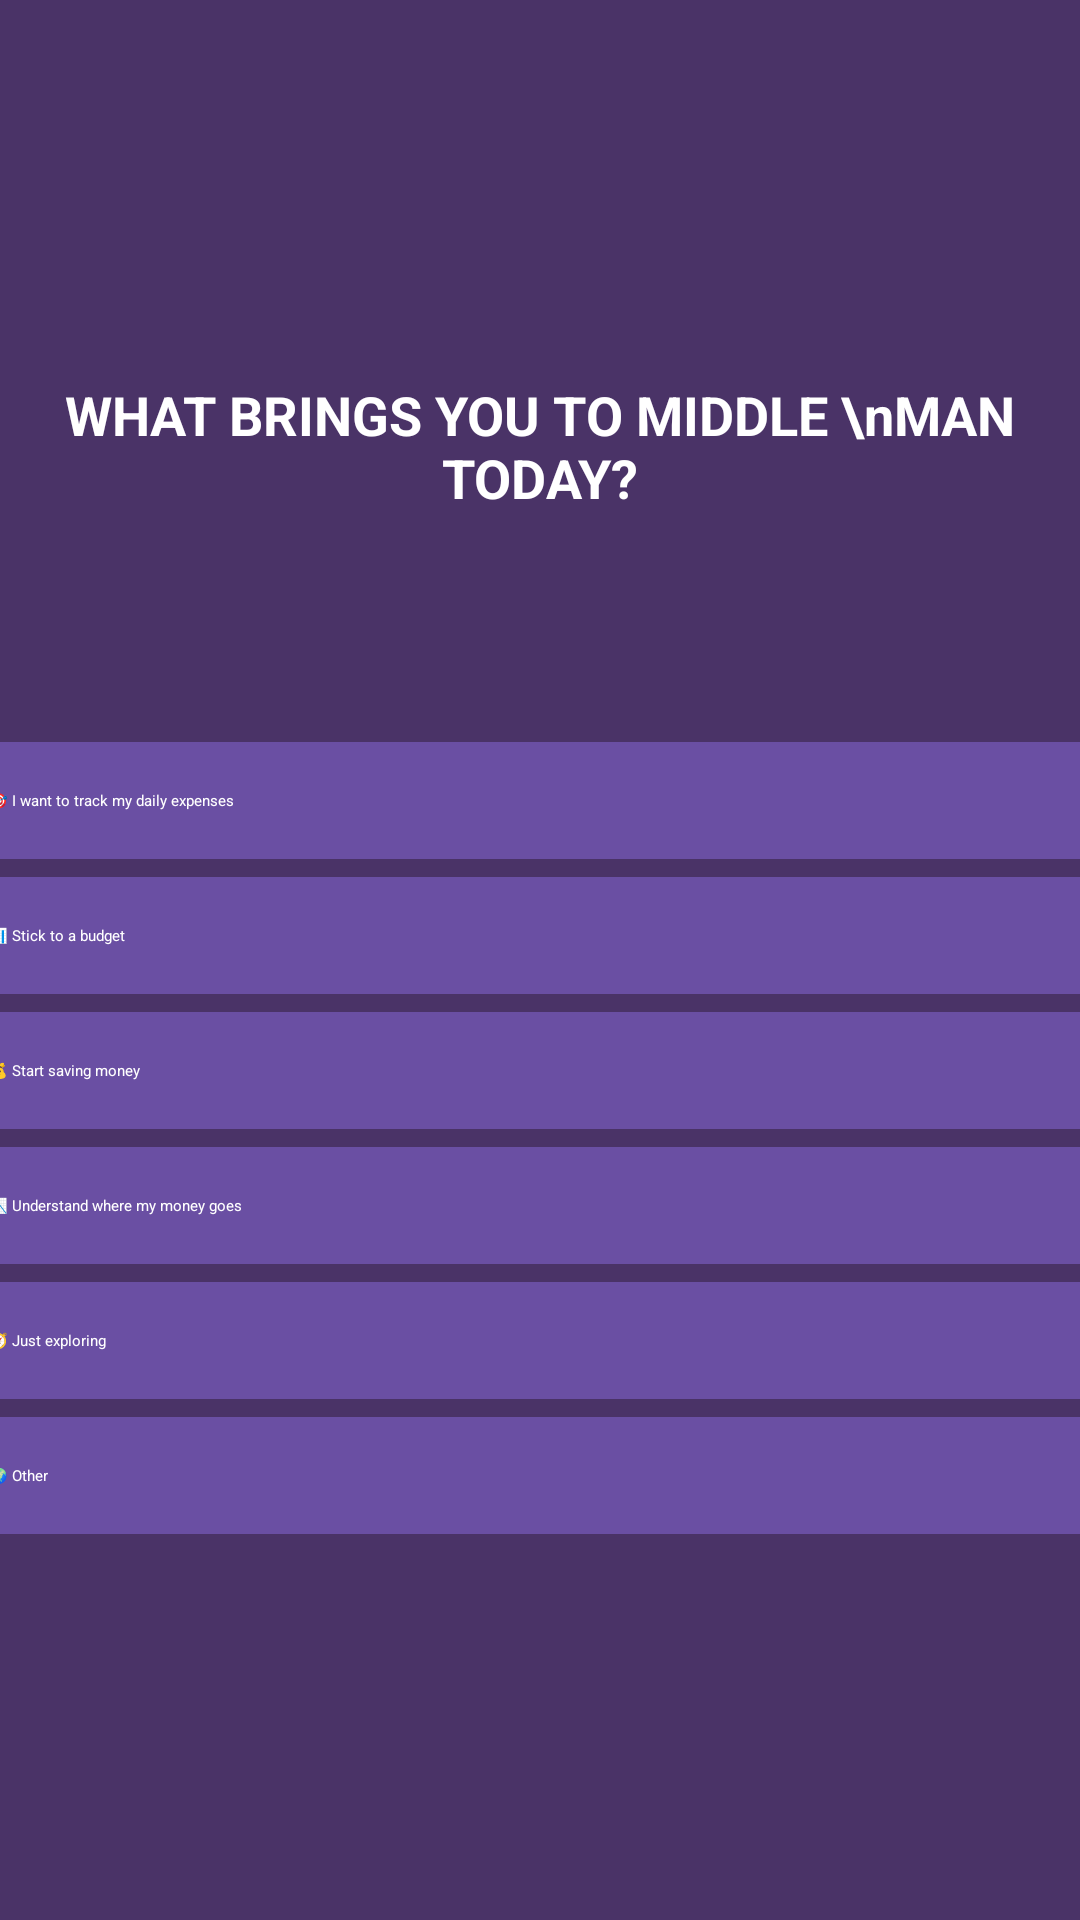

The Android layout XML behind this screen, and the referenced resources:
<!-- AndroidManifest.xml: application theme Theme.BudgetTrackingApp -->
<!-- res/layout/activity_onboarding_screen2.xml -->
<?xml version="1.0" encoding="utf-8"?>
<androidx.constraintlayout.widget.ConstraintLayout xmlns:android="http://schemas.android.com/apk/res/android"
    xmlns:app="http://schemas.android.com/apk/res-auto"
    xmlns:tools="http://schemas.android.com/tools"
    android:id="@+id/main"
    android:layout_width="match_parent"
    android:layout_height="match_parent"
    android:background="#4A3367"
    tools:context=".OnboardingScreen2">

    <ImageButton
        android:id="@+id/backArrow1"
        android:layout_width="60dp"
        android:layout_height="60dp"
        android:background="@null"
        android:src="@drawable/baseline_arrow_back"
        android:contentDescription="Go back"

        app:layout_constraintTop_toTopOf="parent"
        app:layout_constraintStart_toStartOf="parent"
        android:layout_marginStart="16dp"
        android:layout_marginTop="24dp"/>

    <ProgressBar
        android:id="@+id/topProgressBar"
        style="?android:attr/progressBarStyleHorizontal"
        android:layout_width="0dp"
        android:layout_height="8dp"
        android:progress="20"
        android:max="100"
        android:progressTint="#B983FF"
        android:backgroundTint="#D9D9D9"
        app:layout_constraintTop_toBottomOf="@id/backArrow1"
        app:layout_constraintStart_toStartOf="parent"
        app:layout_constraintEnd_toEndOf="parent"
        android:layout_marginTop="2dp"
        android:layout_marginHorizontal="16dp"/>
    <TextView
        android:id="@+id/questionText"
        android:layout_width="0dp"
        android:layout_height="wrap_content"
        android:text="WHAT BRINGS YOU TO MIDDLE \nMAN TODAY?"
        android:textColor="#FFFFFF"
        android:textSize="18sp"
        android:textStyle="bold"
        android:gravity="center"
        app:layout_constraintTop_toBottomOf="@id/topProgressBar"
        app:layout_constraintStart_toStartOf="parent"
        app:layout_constraintEnd_toEndOf="parent"
        android:layout_marginTop="32dp"
        android:layout_marginHorizontal="16dp" />

    <LinearLayout
        android:id="@+id/optionsBox"
        android:layout_width="0dp"
        android:layout_height="wrap_content"
        android:orientation="vertical"
        android:gravity="center"
        android:layout_marginHorizontal="24dp"
        android:layout_marginTop="64dp"
        app:layout_constraintTop_toBottomOf="@id/questionText"
        app:layout_constraintStart_toStartOf="parent"
        app:layout_constraintEnd_toEndOf="parent"/>

    <Button
        android:id="@+id/option1"
        style="@style/SelectableOption"
        android:text="@string/option1"
        android:layout_width="400dp"
        app:layout_constraintTop_toBottomOf="@id/optionsBox"
        app:layout_constraintStart_toStartOf="parent"
        app:layout_constraintEnd_toEndOf="parent"/>



    <Button
        android:id="@+id/option2"
        style="@style/SelectableOption"
        android:text="@string/option2"
        android:layout_width="400dp"
        android:layout_marginTop="6dp"
        app:layout_constraintTop_toBottomOf="@id/option1"
        app:layout_constraintStart_toStartOf="parent"
        app:layout_constraintEnd_toEndOf="parent"/>

    <Button
        android:id="@+id/option3"
        style="@style/SelectableOption"
        android:text="@string/option3"
        android:layout_width="400dp"
        android:layout_marginTop="6dp"
        app:layout_constraintTop_toBottomOf="@id/option2"
        app:layout_constraintStart_toStartOf="parent"
        app:layout_constraintEnd_toEndOf="parent"/>

    <Button
        android:id="@+id/option4"
        style="@style/SelectableOption"
        android:text="@string/option4"
        android:layout_width="400dp"
        android:layout_marginTop="6dp"
        app:layout_constraintTop_toBottomOf="@id/option3"
        app:layout_constraintStart_toStartOf="parent"
        app:layout_constraintEnd_toEndOf="parent"/>

    <Button
        android:id="@+id/option5"
        style="@style/SelectableOption"
        android:text="@string/option5"
        android:layout_width="400dp"
        android:layout_marginTop="6dp"
        app:layout_constraintTop_toBottomOf="@+id/option4"
        app:layout_constraintStart_toStartOf="parent"
        app:layout_constraintEnd_toEndOf="parent"/>

    <Button
        android:id="@+id/option6"
        style="@style/SelectableOption"
        android:text="@string/option6"
        android:layout_width="400dp"
        android:layout_marginTop="6dp"
        app:layout_constraintTop_toBottomOf="@+id/option5"
        app:layout_constraintStart_toStartOf="parent"
        app:layout_constraintEnd_toEndOf="parent"/>







</androidx.constraintlayout.widget.ConstraintLayout>
<!-- resources referenced by this layout -->
<resources>
  <string name="option1">🎯 I want to track my daily expenses</string>
  <string name="option2">📊 Stick to a budget</string>
  <string name="option3">💰 Start saving money</string>
  <string name="option4">📉 Understand where my money goes</string>
  <string name="option5">🧭 Just exploring</string>
  <string name="option6">🌍 Other</string>
  <style name="SelectableOption">
          <item name="android:layout_width">match_parent</item>
          <item name="android:layout_height">wrap_content</item>
          <item name="android:backgroundTint">#6A4FA3</item>
          <item name="android:textColor">#FFFFFF</item>
          <item name="android:layout_marginTop">12dp</item>
          <item name="android:padding">16dp</item>
          <item name="android:background">@drawable/background_text</item>
      </style>
  <!-- drawable background_text (drawable) -->
  <?xml version="1.0" encoding="utf-8"?>
  
  <shape xmlns:android="http://schemas.android.com/apk/res/android"
      android:shape="rectangle">
  
      <solid android:color="#7851A9" />
      <corners android:radius="8dp" />
      <padding
          android:left="12dp"
          android:top="12dp"
          android:right="12dp"
          android:bottom="12dp" />
  </shape>
</resources>
